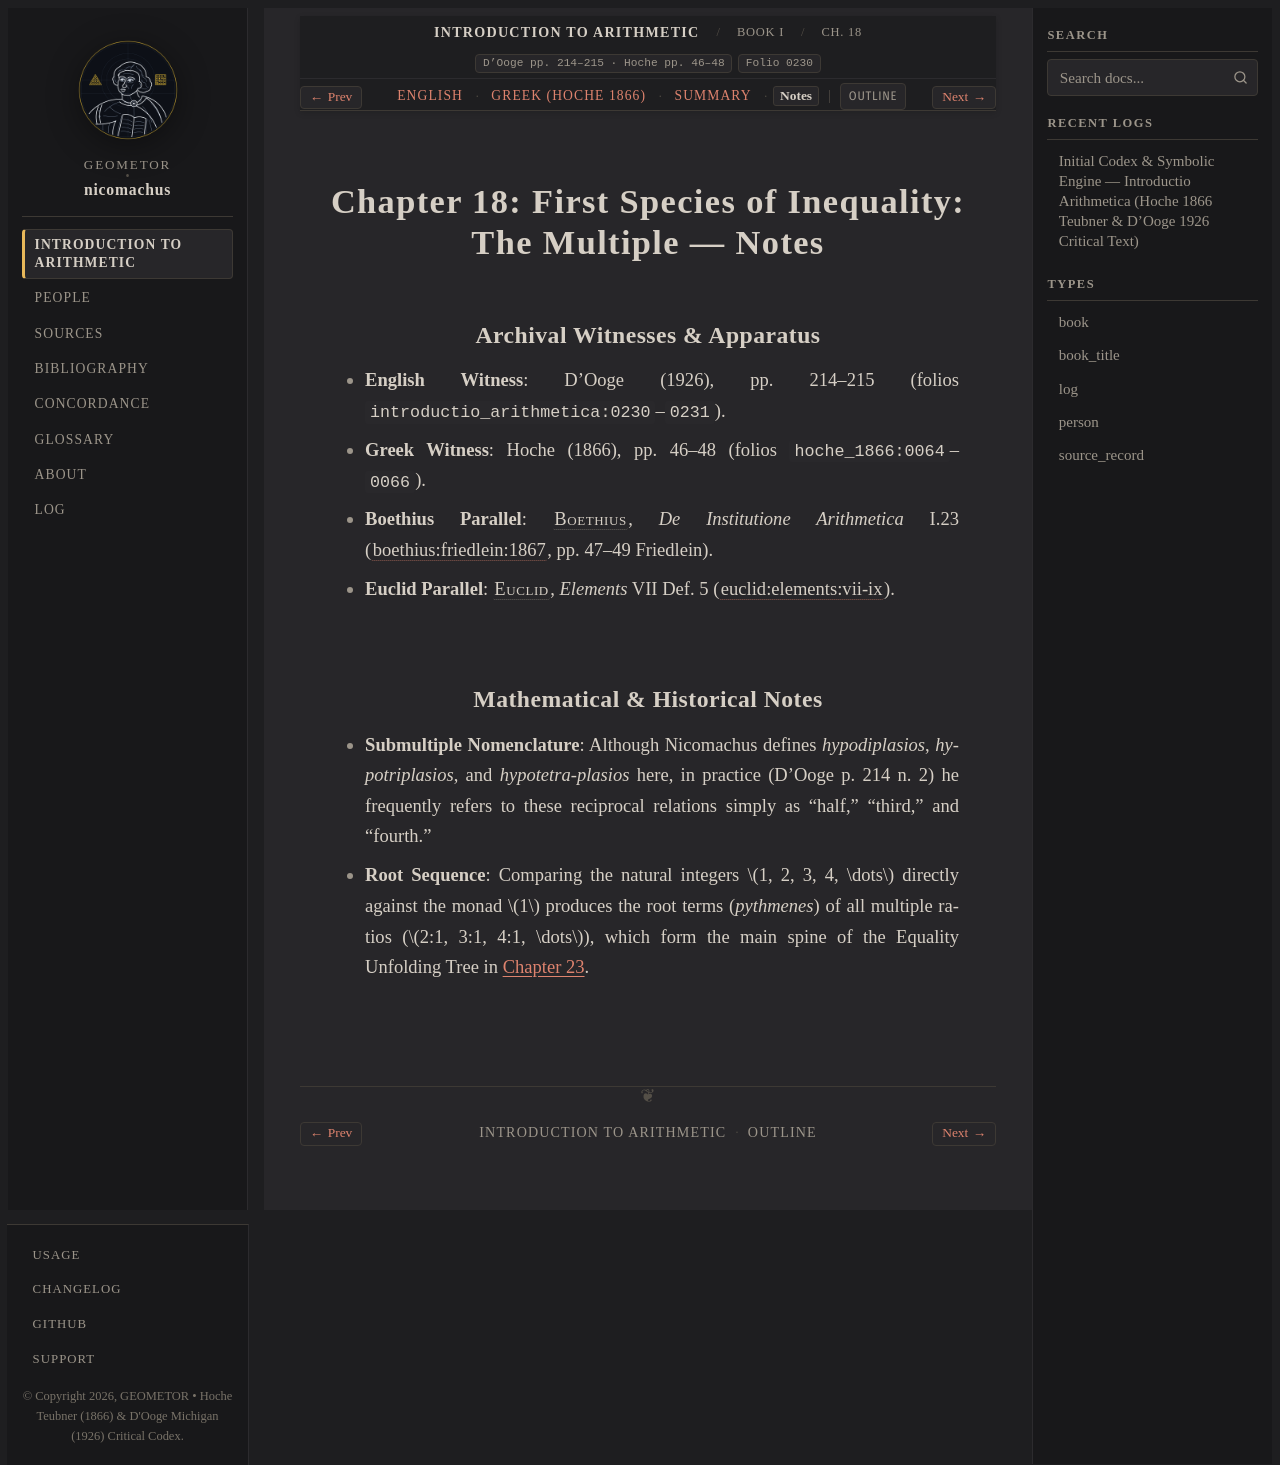

repository: geometor/nicomachus · page: introductio_arithmetica/book_01/ch_18/notes.html · generator: sphinx

:order: 18
:layout: book
:breadcrumb_title: Ch. 18: The Multiple (Notes)
:title: Chapter 18: First Species of Inequality: The Multiple — Notes
:canonical_id: Book I, Ch. 18
:original_id: D'Ooge pp. 214–215 · Hoche pp. 46–48
:folio: introductio_arithmetica:0230
:hero: /_static/figures/five-species-ratios.svg
:tracks: English: index | Greek: el | Summary: summary | Notes: notes

.. _nicomachus-notes-1-18:

=============================================================
Chapter 18: First Species of Inequality: The Multiple — Notes
=============================================================

.. folio:: introductio_arithmetica:0230
   :page: p. 214

Archival Witnesses & Apparatus
------------------------------

* **English Witness**: D'Ooge (1926), pp. 214–215 (folios ``introductio_arithmetica:0230``–``0231``).
* **Greek Witness**: Hoche (1866), pp. 46–48 (folios ``hoche_1866:0064``–``0066``).
* **Boethius Parallel**: :person:`Boethius <boethius>`, *De Institutione Arithmetica* I.23 (:cite:`boethius:friedlein:1867`, pp. 47–49 Friedlein).
* **Euclid Parallel**: :person:`Euclid <euclid>`, *Elements* VII Def. 5 (:cite:`euclid:elements:vii-ix`).

Mathematical & Historical Notes
-------------------------------

* **Submultiple Nomenclature**: Although Nicomachus defines *hypodiplasios*, *hypotriplasios*, and *hypotetra-plasios* here, in practice (D'Ooge p. 214 n. 2) he frequently refers to these reciprocal relations simply as "half," "third," and "fourth."
* **Root Sequence**: Comparing the natural integers :math:`1, 2, 3, 4, \dots` directly against the monad :math:`1` produces the root terms (*pythmenes*) of all multiple ratios (:math:`2:1, 3:1, 4:1, \dots`), which form the main spine of the Equality Unfolding Tree in :doc:`Chapter 23 <../ch_23/index>`.
